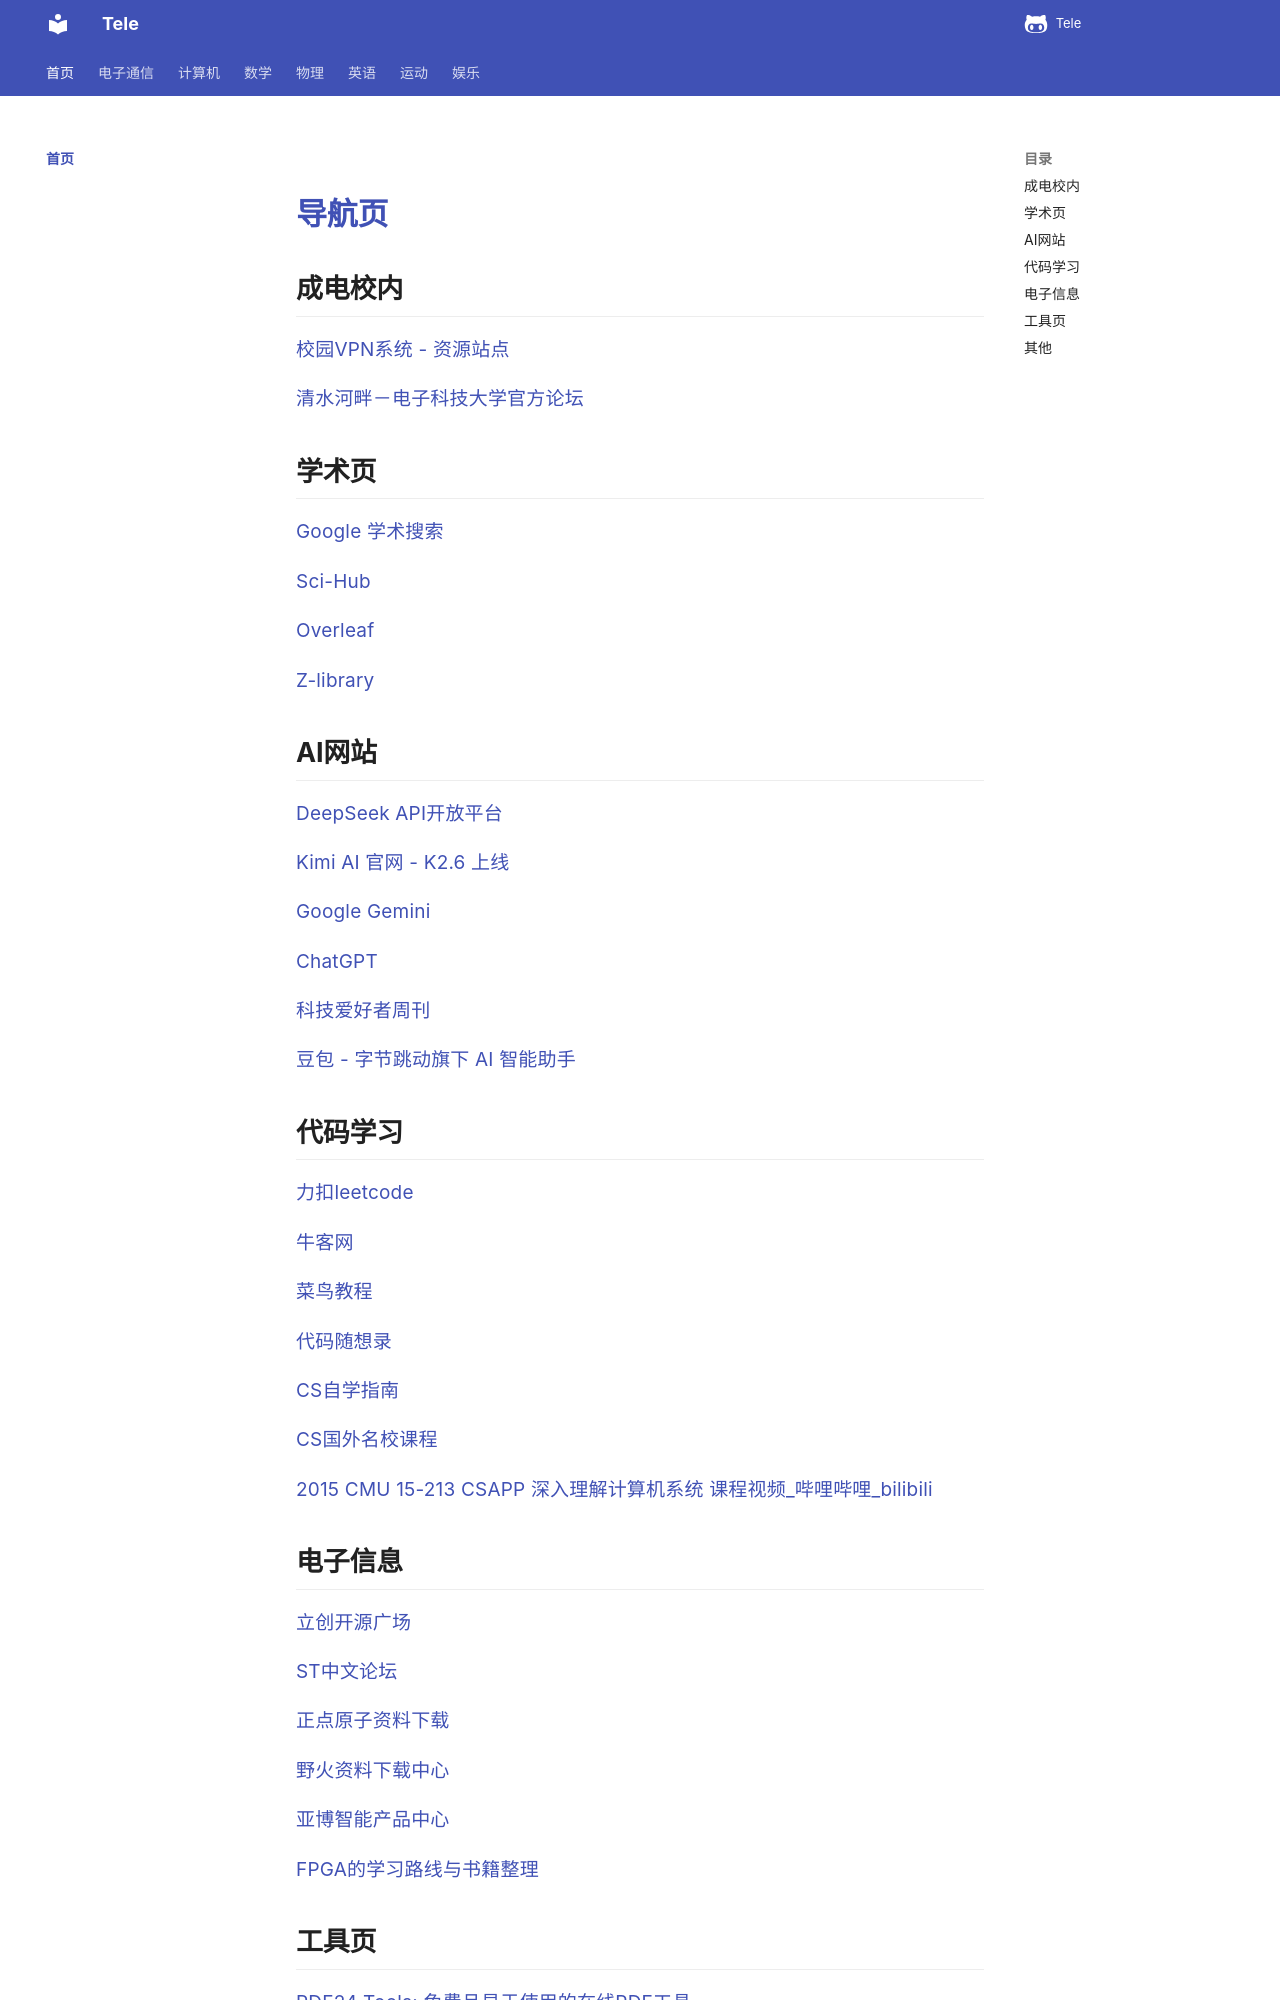

repository: Xuxu0927/Tele · page: index.html · generator: mkdocs

# 导航页

## 成电校内

[校园VPN系统 - 资源站点](https://webvpn.uestc.edu.cn/)

[清水河畔－电子科技大学官方论坛](https://bbs.uestc.edu.cn/)

## 学术页

[Google 学术搜索](https://scholar.google.com/?hl=zh-cn)

[Sci-Hub](https://sci-hub.st/)

[Overleaf](https://cn.overleaf.com/)

[Z-library](https://zh.z-library.sk)  

## AI网站

[DeepSeek API开放平台](https://platform.deepseek.com/usage)

[Kimi AI 官网 - K2.6 上线](https://www.kimi.com/)

[Google Gemini](https://gemini.google.com/app?hl=zh-cn)

[ChatGPT](https://chatgpt.com/)

[科技爱好者周刊](https://github.com/ruanyf/weekly)

[豆包 - 字节跳动旗下 AI 智能助手](https://www.doubao.com/chat/)

## 代码学习

[力扣leetcode](https://leetcode.cn/)

[牛客网](https://www.nowcoder.com/)

[菜鸟教程](https://www.runoob.com/)

[代码随想录](https://www.programmercarl.com/)

[CS自学指南](https://csdiy.wiki/)

[CS国外名校课程](https://github.com/Developer-Y/cs-video-courses)

[2015 CMU 15-213 CSAPP 深入理解计算机系统 课程视频_哔哩哔哩_bilibili](https://www.bilibili.com/video/BV1iW411d7hd?spm_id_from=333.788.videopod.episodes&vd_source=c7e3675d49afb96c142d2e0f81613b1e)
